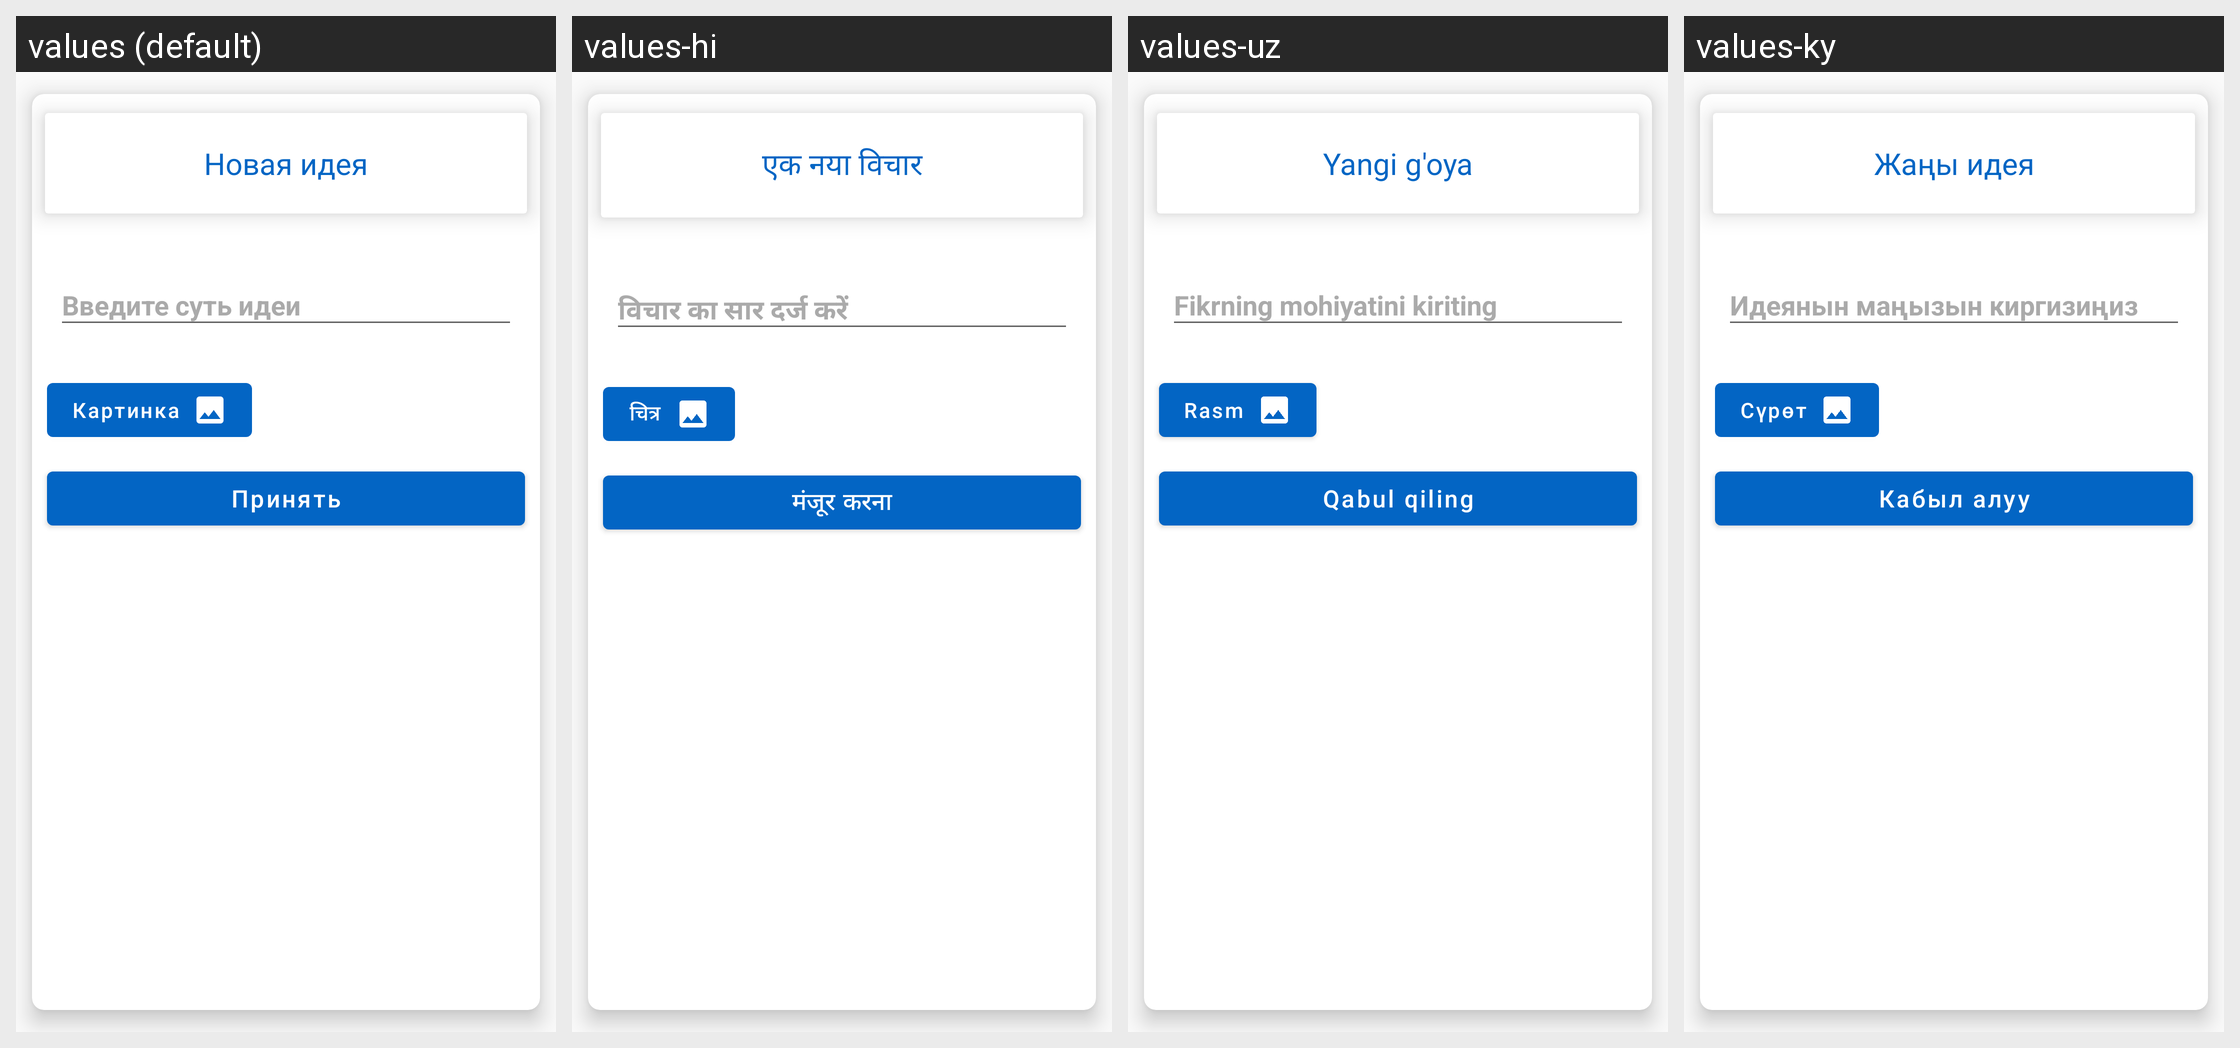

Translations of the strings shown on this Android screen, per locale in the grid:
Android screen res/layout/create_idea_bottom_sheet.xml rendered under 4 locales, left to right: values (default), values-hi, values-uz, values-ky. Device: Nexus 5 (rendered at 1080×1920; each locale shown at half size, 540×960, under a caption strip naming it); theme AppTheme.
Other locales in the repository, not shown: values-be, values-de, values-en, values-es, values-fr, values-it, values-ja, values-kk, values-ko, values-pt, values-tr, values-uk, values-zh.
Strings drawn on this screen, with the default value and each locale's value (text and hints the layout hard-codes, and strings that could not be matched under every locale, appear in the picture but are not listed):

new_idea
  values: Новая идея
  values-hi: एक नया विचार
  values-uz: Yangi g'oya
  values-ky: Жаңы идея

record_idea
  values: Введите суть идеи
  values-hi: विचार का सार दर्ज करें
  values-uz: Fikrning mohiyatini kiriting
  values-ky: Идеянын маңызын киргизиңиз

image
  values: Картинка
  values-hi: चित्र
  values-uz: Rasm
  values-ky: Сүрөт

apply
  values: Принять
  values-hi: मंजूर करना
  values-uz: Qabul qiling
  values-ky: Кабыл алуу
